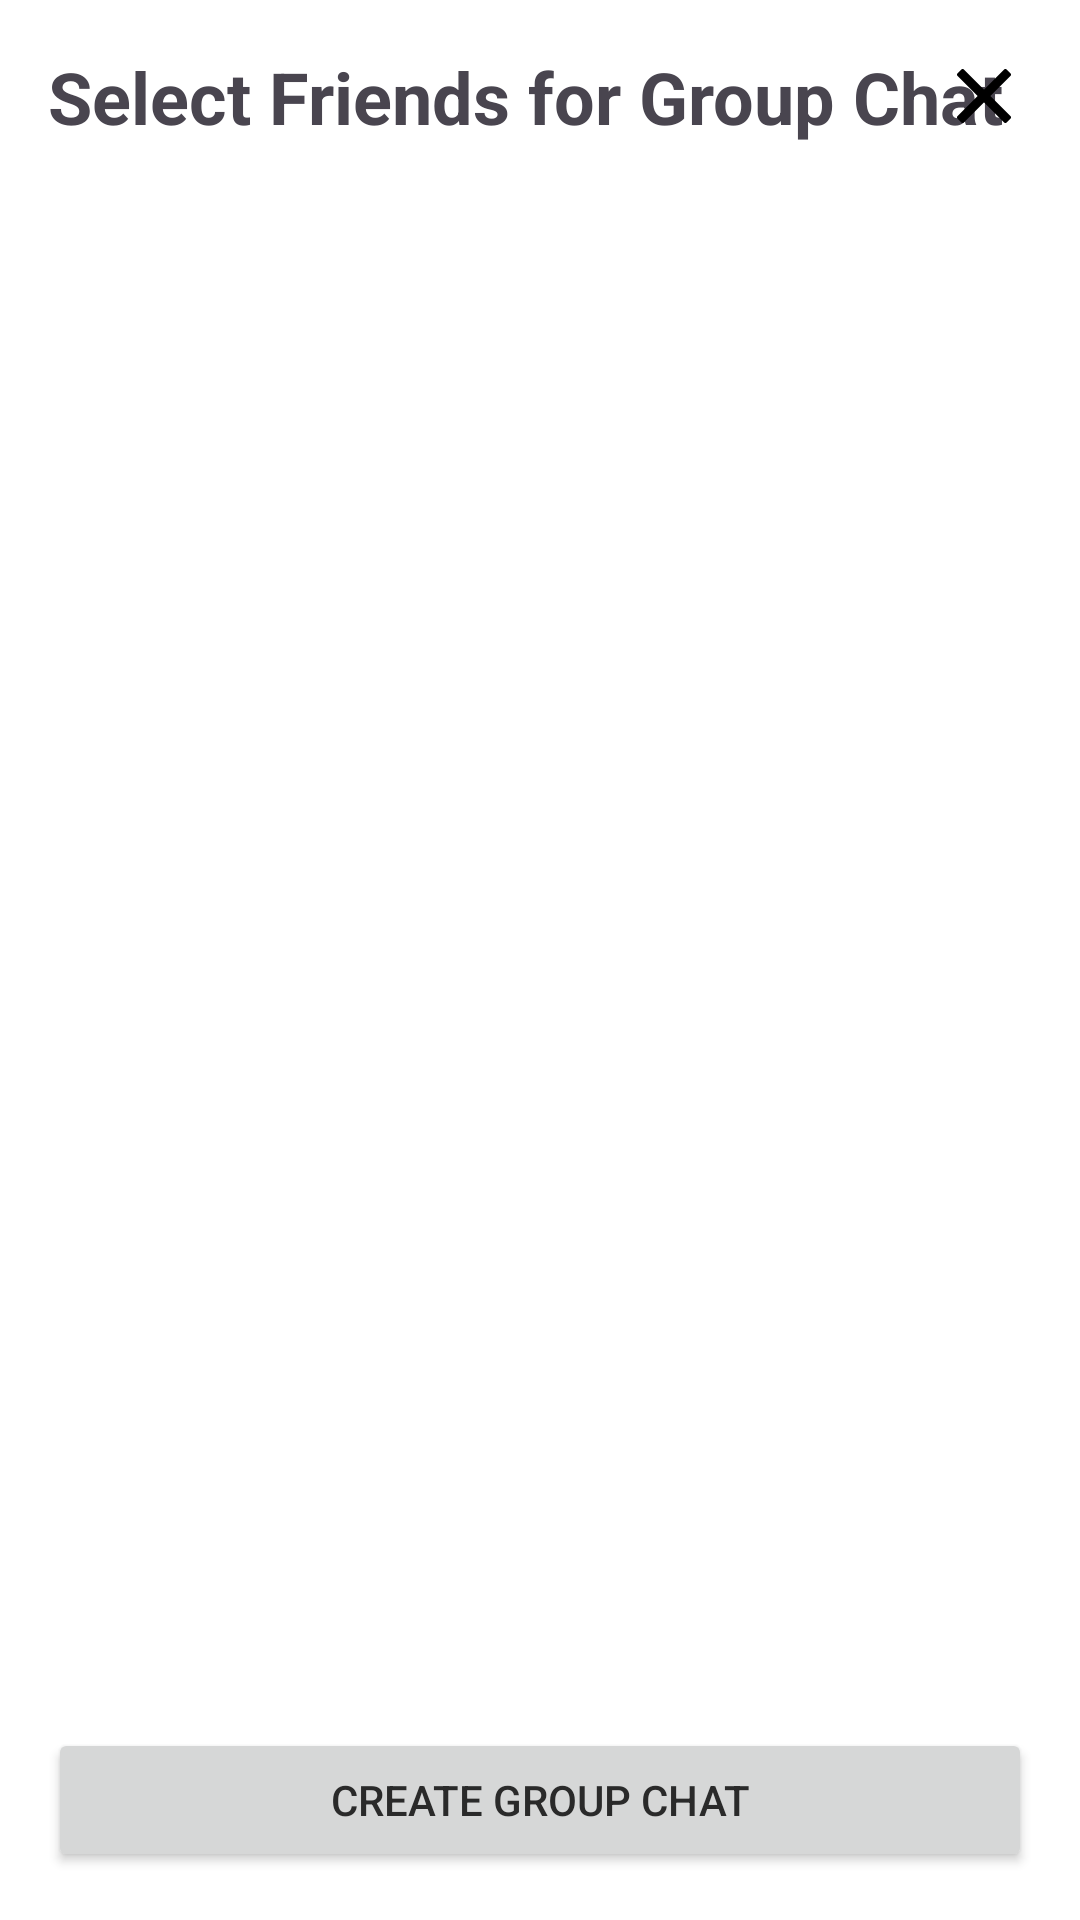

Android layout source for this screen:
<!-- AndroidManifest.xml: application theme Theme.AndroidExample -->
<!-- res/layout/fragment_group_chat_selection.xml -->
<?xml version="1.0" encoding="utf-8"?>
<androidx.constraintlayout.widget.ConstraintLayout xmlns:android="http://schemas.android.com/apk/res/android"
    xmlns:app="http://schemas.android.com/apk/res-auto"
    android:layout_width="match_parent"
    android:layout_height="match_parent"
    android:padding="16dp">

    
    <TextView
        android:id="@+id/headerText"
        android:layout_width="wrap_content"
        android:layout_height="wrap_content"
        android:text="Select Friends for Group Chat"
        android:textSize="24sp"
        android:textStyle="bold"
        app:layout_constraintStart_toStartOf="parent"
        app:layout_constraintTop_toTopOf="parent" />

    
    <ImageButton
        android:id="@+id/closeButton"
        android:layout_width="32dp"
        android:layout_height="32dp"
        android:background="?attr/selectableItemBackgroundBorderless"
        android:contentDescription="Close"
        android:src="@drawable/x_symbol"
        app:layout_constraintEnd_toEndOf="parent"
        app:layout_constraintTop_toTopOf="parent" />

    
    <androidx.recyclerview.widget.RecyclerView
        android:id="@+id/friendsSelectionRecyclerView"
        android:layout_width="0dp"
        android:layout_height="0dp"
        android:clipToPadding="false"
        android:paddingBottom="16dp"
        app:layout_constraintTop_toBottomOf="@id/headerText"
        app:layout_constraintBottom_toTopOf="@id/createChatButton"
        app:layout_constraintStart_toStartOf="parent"
        app:layout_constraintEnd_toEndOf="parent"
        android:layout_marginTop="16dp" />

    
    <Button
        android:id="@+id/createChatButton"
        android:layout_width="0dp"
        android:layout_height="wrap_content"
        android:text="Create Group Chat"
        app:layout_constraintBottom_toBottomOf="parent"
        app:layout_constraintStart_toStartOf="parent"
        app:layout_constraintEnd_toEndOf="parent" />

</androidx.constraintlayout.widget.ConstraintLayout>
<!-- resources referenced by this layout -->
<resources>
  <!-- drawable x_symbol (drawable) -->
  <vector xmlns:android="http://schemas.android.com/apk/res/android" android:height="18dp" android:viewportHeight="460.77" android:viewportWidth="460.77" android:width="18dp">
        
      <path android:fillColor="#000000" android:pathData="M285.08,230.4L456.22,59.27c6.08,-6.08 6.08,-15.91 0,-21.99L423.51,4.57c-2.91,-2.91 -6.87,-4.55 -10.99,-4.55c-4.13,0 -8.08,1.64 -10.99,4.55l-171.14,171.14L59.25,4.57c-2.91,-2.91 -6.87,-4.55 -10.99,-4.55c-4.13,0 -8.08,1.64 -10.99,4.55L4.56,37.28c-6.08,6.07 -6.08,15.91 0,21.99l171.14,171.13L4.57,401.51c-6.07,6.08 -6.07,15.91 0,21.99l32.71,32.72c2.91,2.91 6.86,4.55 10.99,4.55c4.13,0 8.08,-1.64 10.99,-4.55l171.12,-171.12l171.12,171.12c2.91,2.91 6.87,4.55 10.99,4.55c4.13,0 8.08,-1.64 10.99,-4.55l32.71,-32.72c6.07,-6.07 6.07,-15.91 0,-21.99L285.08,230.4z"/>
      
  </vector>
  <style name="Theme.AndroidExample" parent="Base.Theme.AndroidExample" />
  <style name="Base.Theme.AndroidExample" parent="Theme.Material3.DayNight.NoActionBar">
          
          
          <item name="colorPrimary">@color/my_light_primary</item>
          <item name="colorSecondary">@color/my_light_secondary</item>
          <item name="android:colorBackground">@color/my_background</item>
          <item name="android:textColorPrimary">@color/my_on_background</item>
      </style>
  <color name="my_light_primary">#E91E63</color>
  <color name="my_light_secondary">#075AFC</color>
  <color name="my_background">#FFFFFF</color>
  <color name="my_on_background">#2A2A2A</color>
</resources>
